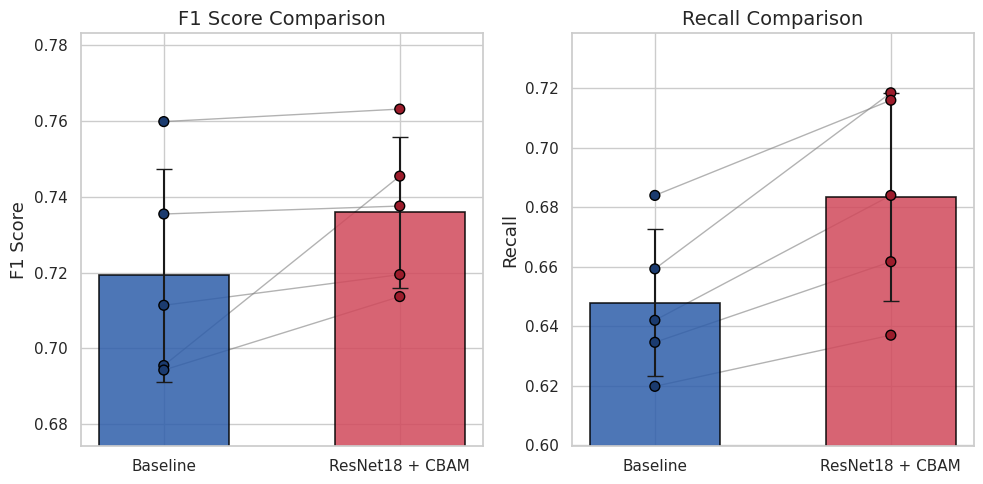

The matplotlib source for this figure:
import numpy as np
import matplotlib.pyplot as plt
import seaborn as sns

# -----------------------------
# Raw fold values
# -----------------------------
f1_baseline = np.array([0.6955, 0.7355, 0.6943, 0.7599, 0.7114])
f1_cbam     = np.array([0.7455, 0.7376, 0.7137, 0.7632, 0.7195])

rec_baseline = np.array([0.6346, 0.6593, 0.6198, 0.6840, 0.6420])
rec_cbam     = np.array([0.6617, 0.7185, 0.6370, 0.7160, 0.6840])

# -----------------------------
# Plot style
# -----------------------------
sns.set(style="whitegrid")
plt.rcParams.update({
    "font.size": 12,
    "axes.labelsize": 13,
    "axes.titlesize": 14
})

fig, axes = plt.subplots(1, 2, figsize=(10, 5))

# Professional color palette
colors = ["#2E5EAA", "#D1495B"]   # deep blue & muted red
scatter_colors = ["#1B3B6F", "#9C1C2B"]

def draw_panel(ax, baseline, cbam, ylabel):
    means = [baseline.mean(), cbam.mean()]
    stds  = [baseline.std(ddof=1), cbam.std(ddof=1)]
    x = np.array([0, 1])

    # Bars
    ax.bar(
        x,
        means,
        yerr=stds,
        capsize=6,
        width=0.55,
        color=colors,
        alpha=0.85,
        edgecolor="black",
        linewidth=1.2,
        zorder=2
    )

    # Paired lines + scatter
    for i in range(len(baseline)):
        ax.plot(
            x,
            [baseline[i], cbam[i]],
            color="gray",
            linewidth=1,
            alpha=0.6,
            zorder=1
        )
        ax.scatter(
            x,
            [baseline[i], cbam[i]],
            color=scatter_colors,
            edgecolor="black",
            s=50,
            zorder=3
        )

    ax.set_xticks(x)
    ax.set_xticklabels(["Baseline", "ResNet18 + CBAM"])
    ax.set_ylabel(ylabel)

    ymin = min(baseline.min(), cbam.min()) - 0.02
    ymax = max(baseline.max(), cbam.max()) + 0.02
    ax.set_ylim(ymin, ymax)

# Draw both panels
draw_panel(axes[0], f1_baseline, f1_cbam, "F1 Score")
draw_panel(axes[1], rec_baseline, rec_cbam, "Recall")

axes[0].set_title("F1 Score Comparison")
axes[1].set_title("Recall Comparison")

plt.tight_layout()

# High-resolution output
plt.savefig("cbam_vs_baseline_f1_recall.png", dpi=600, bbox_inches="tight")
plt.savefig("cbam_vs_baseline_f1_recall.pdf", dpi=600, bbox_inches="tight")

plt.show()
